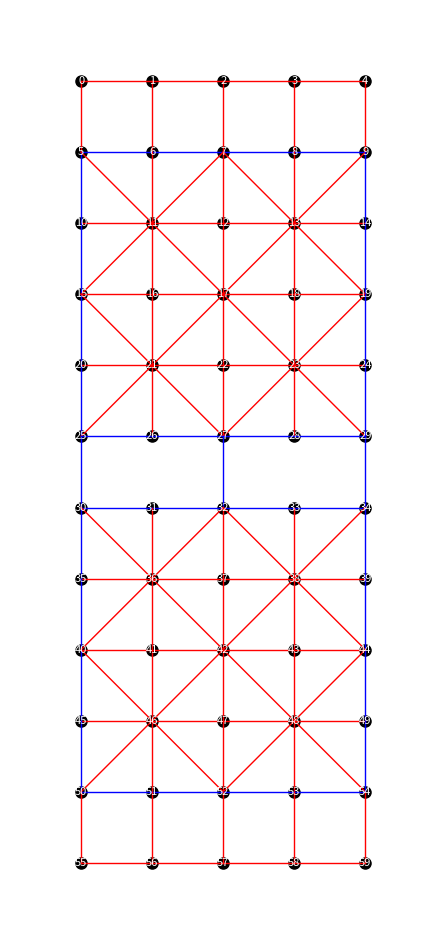

This chart was generated by the following Python code:
"""
This file contains all the constants used throughout
the Xiangqi environment.
"""
import random
""" PATHS """
# TODO: Change it
PATH_TO_SOUNDS = "sounds/"
PATH_TO_BOARD = "images/board/"
PATH_TO_BLACK = "images/black_pieces/"
PATH_TO_RED = "images/red_pieces/"

""" PYGAME """
# TODO: Change it
WINDOW_WIDTH = 521
WINDOW_HEIGHT = 800
FPS = 20
COUNT = 10

""" POINTS """
# Reference: https://max.book118.com/html/2017/0314/95322312.shtm
PIECE_POINTS = [
    0.,                     # EMPTY: No point for empty grid
    1000.,                  # FlAG: Priceless for the flag
    17.,                    # FIELD_MARSHAL: 10.0 points
    12.,                    # GENERAL: 12.0 points
    8.,8.,                  # ADVISOR: major_general points
    5.,5.,                  # BRIGADIER: 5.0 points
    4.,4.,                  # COLONEL: 4.0 points
    3.,3.,3.,               # ENGINEER: 3.0 points
    3.,3.,3.,               # LANDMINE: 3.0 points
    2.,2.,                  # MAJOR: 2.0 points
    0.8,0.8,0.8,            # CAPTAIN: 0.8 points
    0.2,0.2,0,2,            # LIEUTENANT: 0.2 points
    6.,6.,                  # BOMB: 6.0 points
    4.,                     # UNKNOWN: 4. points
]

ILLEGAL_MOVE = -20.
WIN = PIECE_POINTS[1]
LOSE = -PIECE_POINTS[1]

""" PIECE """
ALLY = 1
ENEMY = -1

PIECE_CNT = 25              # Total number of pieces in each side

# Piece IDs
EMPTY = 0
FLAG = 1
FIELD_MARSHAL = 2
GENERAL = 3
MAJOR_GENERAL_1 = 4
MAJOR_GENERAL_2 = 5
BRIGADIER_1 = 6
BRIGADIER_2 = 7
COLONEL_1 = 8
COLONEL_2 = 9
ENGINEER_1 = 10
ENGINEER_2 = 11
ENGINEER_3 = 12
LANDMINE_1 = 13
LANDMINE_2 = 14
LANDMINE_3 = 15
MAJOR_1 = 16
MAJOR_2 = 17
CAPTAIN_1 = 18
CAPTAIN_2 = 19
CAPTAIN_3 = 20
LIEUTENANT_1 = 21
LIEUTENANT_2 = 22
LIEUTENANT_3 = 23
BOMB_1 = 24
BOMB_2 = 25
UNKNOWN = 26


PIECE_ID_TO_NAME = [
    "EMPTY", "FLAG", "FIELD_MARSHAL", "GENERAL",
    "MAJOR_GENERAL_1", "MAJOR_GENERAL_2", "BRIGADIER_1",
    "BRIGADIER_2", "COLONEL_1", "COLONEL_2",
    "ENGINEER_1", "ENGINEER_2", "ENGINEER_3",
    "LANDMINE_1", "LANDMINE_2", "LANDMINE_3",
    "MAJOR_1", "MAJOR_2", "CAPTAIN_1",
    "CAPTAIN_2", "CAPTAIN_3", "LIEUTENANT_1",
    "LIEUTENANT_2", "LIEUTENANT_3", "BOMB_1",
    "BOMB_2", "UNKNOWN"
]

# Piece Movement Offsets
ORTHOGONAL = [(-1, 0), (0, 1), (1, 0), (0, -1)]
DIAGONAL = [(-1, 1), (1, 1), (1, -1), (-1, -1)]

# Piece States
RED = 0
BLACK = 1
DEAD = 0
ALIVE = 1
UNKNOWN = 0
KNOWN = 1

# Piece Size
# TODO: Change it
PIECE_WIDTH = 58
PIECE_HEIGHT = 58
MINI_PIECE_WIDTH = 29
MINI_PIECE_HEIGHT = 29

""" BOARD """
# Board Size
# TODO: Change it
BOARD_WIDTH = 521
BOARD_HEIGHT = 577
BOARD_Y_OFFSET = (WINDOW_HEIGHT/2 - BOARD_HEIGHT/2)

# Board Dimension
BOARD_ROWS = 12
BOARD_COLS = 5

# HEADQUARTERS coordinates 大本营位置
HEADQUARTERS_ALLY_2D = [(11, 1),(11, 3)]
HEADQUARTERS_ENEMY_2D = [(0, 1),(0, 3)]
HEADQUARTERS_ALLY_1D = [56, 58]
HEADQUARTERS_ENEMY_1D = [1, 3]

# CAMPSITE coordinates 行营位置
CAMP_ALLY = [(7, 1),(7, 3),(8, 2), (9, 1),(9, 3)]
CAMP_ENEMY = [(2, 1),(2, 3),(3, 2), (4, 1),(4, 3)]
CAMP_ALLY_1D = [36, 38, 42, 46, 48]
CAMP_ENEMY_1D = [11, 13, 17, 21, 23]
 
# 边的情况（60个节点互相之间的情况）
BOARD_EDGES = [[0] * 60 for _ in range(60)]

# 0: no edge, 1: road, 2: railroad
# 以下定义所有的road
for i in range(4):
    BOARD_EDGES[i][i+1] = 1
    BOARD_EDGES[i+1][i] = 1
    BOARD_EDGES[i][i+5] = 1
    BOARD_EDGES[i+5][i] = 1
BOARD_EDGES[4][9] = 1
BOARD_EDGES[9][4] = 1

for i in range(55, 59):
    BOARD_EDGES[i][i+1] = 1
    BOARD_EDGES[i+1][i] = 1
    BOARD_EDGES[i][i-5] = 1
    BOARD_EDGES[i-5][i] = 1
BOARD_EDGES[54][59] = 1
BOARD_EDGES[59][54] = 1

for i in CAMP_ALLY_1D + CAMP_ENEMY_1D:
    BOARD_EDGES[i][i-1] = 1
    BOARD_EDGES[i-1][i] = 1
    BOARD_EDGES[i][i+1] = 1
    BOARD_EDGES[i+1][i] = 1
    BOARD_EDGES[i][i-5] = 1
    BOARD_EDGES[i-5][i] = 1
    BOARD_EDGES[i][i+5] = 1
    BOARD_EDGES[i+5][i] = 1
    BOARD_EDGES[i][i-6] = 1
    BOARD_EDGES[i-6][i] = 1
    BOARD_EDGES[i][i+6] = 1
    BOARD_EDGES[i+6][i] = 1
    BOARD_EDGES[i][i-4] = 1
    BOARD_EDGES[i-4][i] = 1
    BOARD_EDGES[i][i+4] = 1
    BOARD_EDGES[i+4][i] = 1

for i in (15, 18, 40, 43):
    BOARD_EDGES[i][i+1] = 1
    BOARD_EDGES[i+1][i] = 1

for i in (7, 22, 32, 47):
    BOARD_EDGES[i][i+5] = 1
    BOARD_EDGES[i+5][i] = 1

## 接下来定义railroad
horizontal_railroad = list(range(5,9)) + list(range(25, 29)) + list(range(30, 34)) + list(range(50, 54))
for i in horizontal_railroad:
    BOARD_EDGES[i][i+1] = 2
    BOARD_EDGES[i+1][i] = 2

vertical_railroad = list(range(5, 50, 5)) + list(range(9, 54, 5)) + [27]
for i in vertical_railroad:
    BOARD_EDGES[i][i+5] = 2
    BOARD_EDGES[i+5][i] = 2

def random_formation():
    """
    Generate a random formation of pieces on the board.
    """
    formation = [None] * 60

    # 固定位置的行营，不能放任何东西
    forced_zero = {11, 13, 17, 21, 23, 36, 38, 42, 46, 48}
    for idx in forced_zero:
        formation[idx] = 0
    
    # 上半棋盘只能是敌方棋子
    neg_positions = [i for i in range(0, 30) if i not in forced_zero]
    # 下半棋盘只能是我方棋子
    pos_positions = [i for i in range(30, 60) if i not in forced_zero]

    # 定义敌方25 个子和我方25 个
    negatives = [-i for i in range(1, 26)]  # -1, -2, ..., -25
    positives = [i for i in range(1, 26)]     # 1, 2, ..., 25

    # 处理上半部分特殊要求：行营中，一个必须为 -1（军棋），另一个必须为排长或者地雷
    special_S_neg = [-21, -22, -23, -13, -14, -15]
    if random.choice([True, False]):
        formation[1] = -1
        other_neg_index = 3
    else:
        formation[3] = -1
        other_neg_index = 1
    chosen_special_neg = random.choice(special_S_neg)
    formation[other_neg_index] = chosen_special_neg
    # 从敌方棋子移除已经用掉的两个子
    negatives.remove(-1)
    negatives.remove(chosen_special_neg)
    # 从可用位置中移除两个大本营
    neg_positions.remove(1)
    neg_positions.remove(3)

    # 对剩下的分配，需满足：
    # 1. 如果是地雷，则位置必须在最后两排。
    # 2. 第一排不能放炸弹
    valid_neg = False
    for _ in range(1000):
        perm = negatives[:]
        random.shuffle(perm)
        candidate_neg = {}
        valid = True
        for pos, num in zip(sorted(neg_positions), perm):
            if num in {-13, -14, -15} and pos >= 10:
                valid = False
                break
            if 25 <= pos <= 29 and num in {-24, -25}:
                valid = False
                break
            candidate_neg[pos] = num
        if valid:
            valid_neg = True
            break
    if not valid_neg:
        raise ValueError("无法为负数部分分配满足条件的数字")
    for pos, num in candidate_neg.items():
        formation[pos] = num

    # 下半部分同样处理
    special_S_pos = [21, 22, 23, 13, 14, 15]
    if random.choice([True, False]):
        formation[56] = 1
        other_pos_index = 58
    else:
        formation[58] = 1
        other_pos_index = 56
    chosen_special_pos = random.choice(special_S_pos)
    formation[other_pos_index] = chosen_special_pos
    positives.remove(1)
    positives.remove(chosen_special_pos)
    pos_positions.remove(56)
    pos_positions.remove(58)

    valid_pos = False
    for _ in range(1000):
        perm = positives[:]
        random.shuffle(perm)
        candidate_pos = {}
        valid = True
        for pos, num in zip(sorted(pos_positions), perm):
            if num in {13, 14, 15} and not (50 <= pos <= 59):
                valid = False
                break
            if 30 <= pos <= 34 and num in {24, 25}:
                valid = False
                break
            candidate_pos[pos] = num
        if valid:
            valid_pos = True
            break
    if not valid_pos:
        raise ValueError
    for pos, num in candidate_pos.items():
        formation[pos] = num

    # Reshape to 2D board
    formation_2d = []
    for i in range(12):
        row = formation[i * 5:(i + 1) * 5]
        formation_2d.append(row)
    return formation_2d


INITIAL_BOARD = random_formation()

""" OTHER """
# Maybe useless in Junqi
MAX_REP = 12         # number that is large enough to cover board width/height
TOTAL_POS = BOARD_ROWS * BOARD_COLS

""" Piece Coordinate Conversion """
# TODO: Change it
COOR_DELTA = 57
COOR_OFFSET = 5


if __name__ == "__main__":
    # Visualize the board edges
    # This is for debugging purpose only
    import matplotlib.pyplot as plt
    plt.figure(figsize=(8, 12))
    ax = plt.gca()

    positions = {}
    n_rows = 12
    n_cols = 5
    for i in range(60):
        row = i // n_cols       
        col = i % n_cols      
        x = col
        y = n_rows - 1 - row
        positions[i] = (x, y)
    for i, (x, y) in positions.items():
        ax.plot(x, y, 'ko', markersize=8)
        ax.text(x, y, str(i), fontsize=8, ha='center', va='center', color='white')
    for i in range(60):
        for j in range(i + 1, 60):
            edge_type = BOARD_EDGES[i][j]
            if edge_type != 0:
                x_values = [positions[i][0], positions[j][0]]
                y_values = [positions[i][1], positions[j][1]]
                if edge_type == 1:
                    color = 'red'
                elif edge_type == 2:
                    color = 'blue'
                ax.plot(x_values, y_values, color=color, linewidth=1)

    ax.set_xlim(-1, n_cols)
    ax.set_ylim(-1, n_rows)
    ax.set_aspect('equal')
    plt.axis('off')
    plt.savefig('board_edges.png')